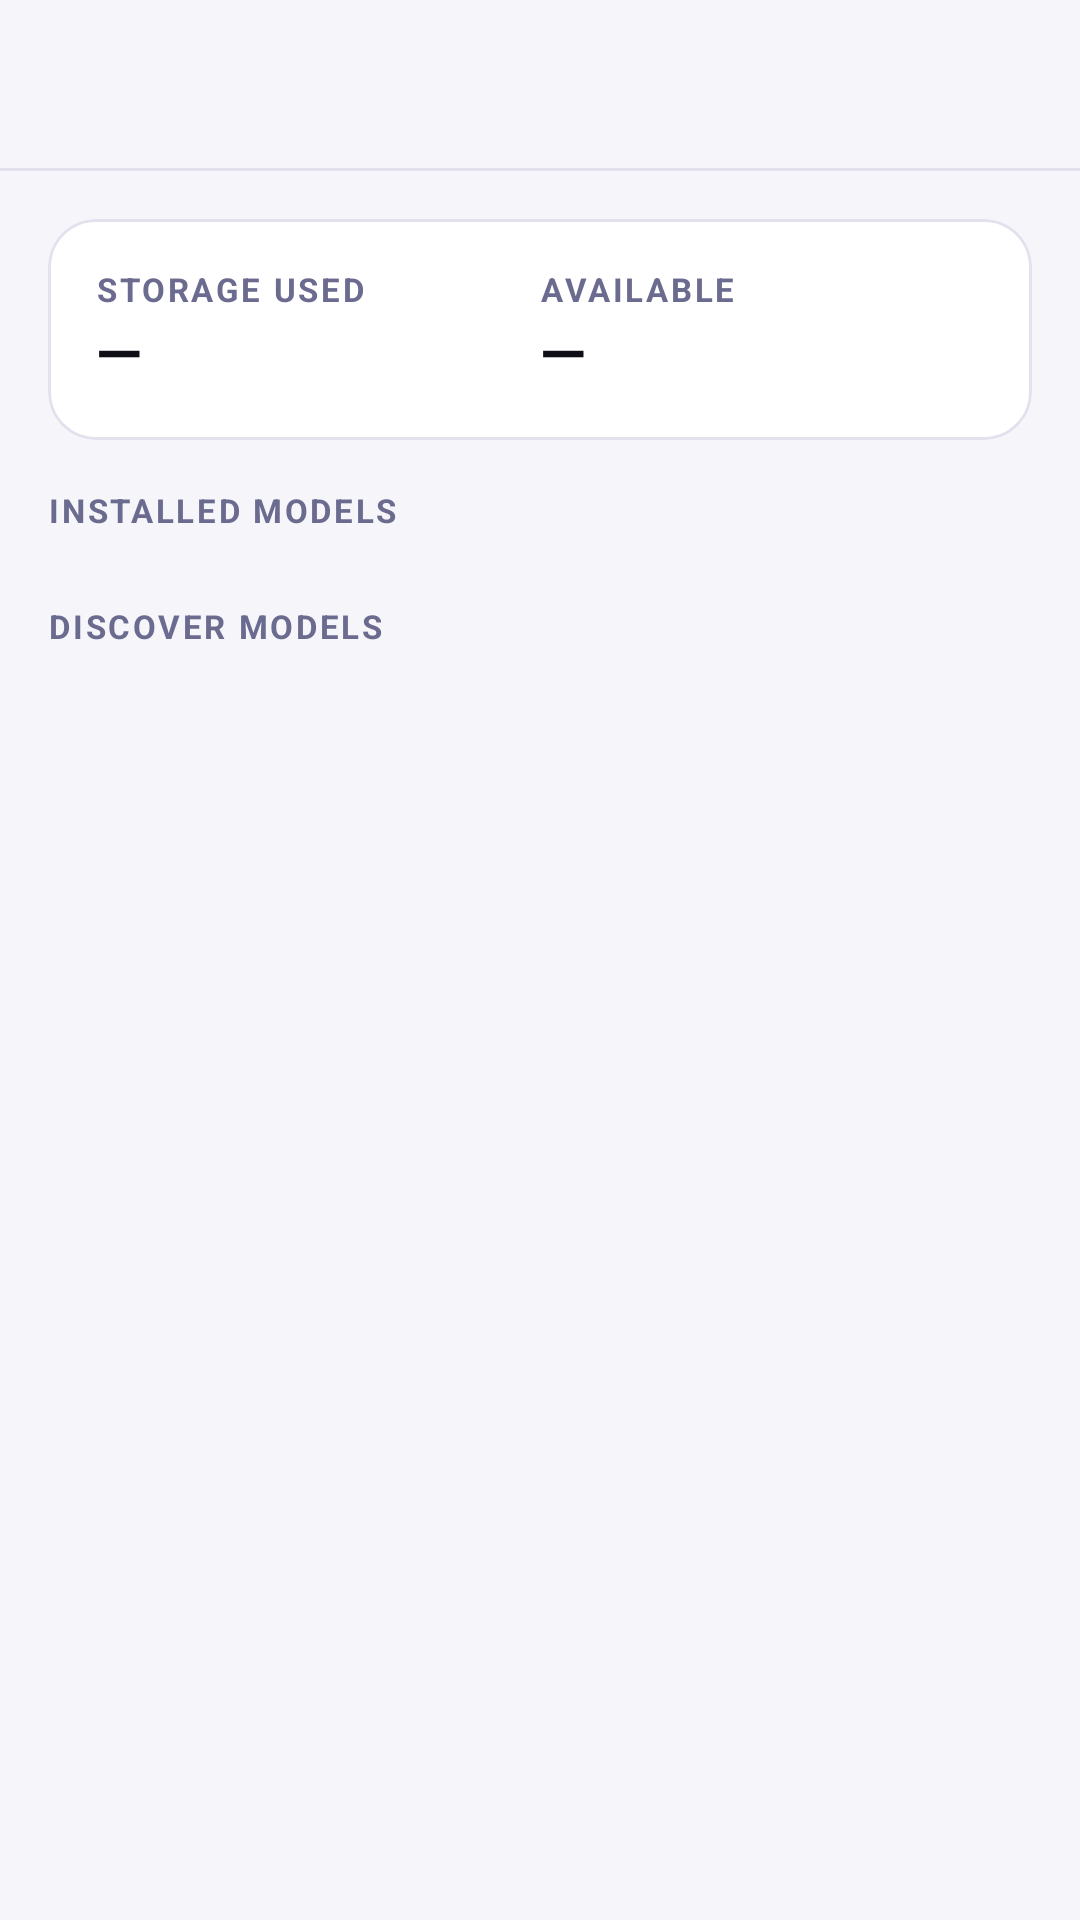

Layout XML and referenced resources for this Android screen:
<!-- AndroidManifest.xml: application theme Theme.OllamaMobile -->
<!-- res/layout/activity_model_library.xml -->
<?xml version="1.0" encoding="utf-8"?>
<LinearLayout xmlns:android="http://schemas.android.com/apk/res/android"
    xmlns:app="http://schemas.android.com/apk/res-auto"
    android:layout_width="match_parent"
    android:layout_height="match_parent"
    android:orientation="vertical"
    android:background="@color/colorBackground">

    <androidx.appcompat.widget.Toolbar
        android:id="@+id/toolbar"
        android:layout_width="match_parent"
        android:layout_height="?attr/actionBarSize"
        android:background="@color/colorBackground"/>

    <View
        android:layout_width="match_parent"
        android:layout_height="1dp"
        android:background="@color/colorBorder"/>

    <ScrollView
        android:layout_width="match_parent"
        android:layout_height="0dp"
        android:layout_weight="1"
        android:fillViewport="true">

        <LinearLayout
            android:layout_width="match_parent"
            android:layout_height="wrap_content"
            android:orientation="vertical"
            android:padding="16dp">

            
            <com.google.android.material.card.MaterialCardView
                android:id="@+id/storageCard"
                android:layout_width="match_parent"
                android:layout_height="wrap_content"
                android:layout_marginBottom="16dp"
                app:cardBackgroundColor="@color/colorCard"
                app:cardCornerRadius="16dp"
                app:strokeColor="@color/colorBorder"
                app:strokeWidth="1dp"
                app:cardElevation="0dp">

                <LinearLayout
                    android:layout_width="match_parent"
                    android:layout_height="wrap_content"
                    android:orientation="horizontal"
                    android:padding="16dp"
                    android:gravity="center_vertical">

                    <LinearLayout
                        android:layout_width="0dp"
                        android:layout_height="wrap_content"
                        android:layout_weight="1"
                        android:orientation="vertical">
                        <TextView
                            android:layout_width="wrap_content"
                            android:layout_height="wrap_content"
                            android:text="STORAGE USED"
                            android:textColor="@color/colorTextMuted"
                            android:textSize="11sp"
                            android:textStyle="bold"
                            android:letterSpacing="0.08"/>
                        <TextView
                            android:id="@+id/tvStorageUsed"
                            android:layout_width="wrap_content"
                            android:layout_height="wrap_content"
                            android:text="—"
                            android:textColor="@color/colorTextPrimary"
                            android:textSize="20sp"
                            android:textStyle="bold"/>
                    </LinearLayout>

                    <LinearLayout
                        android:layout_width="0dp"
                        android:layout_height="wrap_content"
                        android:layout_weight="1"
                        android:orientation="vertical">
                        <TextView
                            android:layout_width="wrap_content"
                            android:layout_height="wrap_content"
                            android:text="AVAILABLE"
                            android:textColor="@color/colorTextMuted"
                            android:textSize="11sp"
                            android:textStyle="bold"
                            android:letterSpacing="0.08"/>
                        <TextView
                            android:id="@+id/tvStorageAvailable"
                            android:layout_width="wrap_content"
                            android:layout_height="wrap_content"
                            android:text="—"
                            android:textColor="@color/colorTextPrimary"
                            android:textSize="20sp"
                            android:textStyle="bold"/>
                    </LinearLayout>
                </LinearLayout>
            </com.google.android.material.card.MaterialCardView>

            
            <TextView
                android:layout_width="wrap_content"
                android:layout_height="wrap_content"
                android:text="INSTALLED MODELS"
                android:textColor="@color/colorTextMuted"
                android:textSize="11sp"
                android:textStyle="bold"
                android:letterSpacing="0.08"
                android:layout_marginBottom="8dp"/>

            <ProgressBar
                android:id="@+id/loadingProgress"
                android:layout_width="wrap_content"
                android:layout_height="wrap_content"
                android:layout_gravity="center_horizontal"
                android:visibility="gone"/>

            <androidx.recyclerview.widget.RecyclerView
                android:id="@+id/rvInstalledModels"
                android:layout_width="match_parent"
                android:layout_height="wrap_content"
                android:nestedScrollingEnabled="false"/>

            
            <TextView
                android:layout_width="wrap_content"
                android:layout_height="wrap_content"
                android:text="DISCOVER MODELS"
                android:textColor="@color/colorTextMuted"
                android:textSize="11sp"
                android:textStyle="bold"
                android:letterSpacing="0.08"
                android:layout_marginTop="16dp"
                android:layout_marginBottom="8dp"/>

            <androidx.recyclerview.widget.RecyclerView
                android:id="@+id/rvDiscoverModels"
                android:layout_width="match_parent"
                android:layout_height="wrap_content"
                android:nestedScrollingEnabled="false"/>

        </LinearLayout>
    </ScrollView>
</LinearLayout>
<!-- resources referenced by this layout -->
<resources>
  <color name="colorBackground">#F5F5FA</color>
  <color name="colorBorder">#E2E2EE</color>
  <color name="colorCard">#FFFFFF</color>
  <color name="colorTextMuted">#6B6B90</color>
  <color name="colorTextPrimary">#0E0E17</color>
  <style name="Theme.OllamaMobile" parent="Theme.MaterialComponents.DayNight.NoActionBar">
          <item name="colorPrimary">@color/colorPrimary</item>
          <item name="colorPrimaryVariant">@color/colorPrimaryVariant</item>
          <item name="colorOnPrimary">@color/colorOnPrimary</item>
          <item name="colorSecondary">@color/colorSecondary</item>
          <item name="colorOnSecondary">@color/white</item>
          <item name="colorSurface">@color/colorCard</item>
          <item name="colorOnSurface">@color/colorTextPrimary</item>
          <item name="android:colorBackground">@color/colorBackground</item>
          <item name="android:windowBackground">@color/colorBackground</item>
          <item name="android:statusBarColor">@color/colorBackground</item>
          <item name="android:navigationBarColor">@color/colorBackground</item>
          <item name="android:windowLightStatusBar">true</item>
          <item name="android:textColorPrimary">@color/colorTextPrimary</item>
          <item name="android:textColorSecondary">@color/colorTextMuted</item>
          <item name="editTextColor">@color/colorTextPrimary</item>
          <item name="android:editTextColor">@color/colorTextPrimary</item>
  
          
          <item name="materialButtonStyle">@style/AppButton</item>
          <item name="materialButtonOutlinedStyle">@style/AppButtonOutlined</item>
  
          
          <item name="bottomSheetDialogTheme">@style/AppBottomSheetDialog</item>
      </style>
  <color name="colorPrimary">#7857FF</color>
  <color name="colorPrimaryVariant">#5A3FD6</color>
  <color name="colorOnPrimary">#FFFFFF</color>
  <color name="colorSecondary">#FF5590</color>
  <color name="white">#FFFFFFFF</color>
  <style name="AppButton" parent="Widget.MaterialComponents.Button">
          <item name="cornerRadius">12dp</item>
      </style>
  <style name="AppButtonOutlined" parent="Widget.MaterialComponents.Button.OutlinedButton">
          <item name="cornerRadius">12dp</item>
          <item name="strokeColor">@color/colorBorder</item>
      </style>
  <style name="AppBottomSheetDialog" parent="Theme.MaterialComponents.BottomSheetDialog">
          <item name="bottomSheetStyle">@style/AppBottomSheet</item>
          <item name="android:windowIsFloating">false</item>
          <item name="android:statusBarColor">@android:color/transparent</item>
      </style>
  <style name="AppBottomSheet" parent="Widget.MaterialComponents.BottomSheet.Modal">
          <item name="backgroundTint">@color/colorSurface</item>
          <item name="shapeAppearanceOverlay">@style/BottomSheetShapeAppearance</item>
      </style>
  <color name="colorSurface">#FFFFFF</color>
  <style name="BottomSheetShapeAppearance" parent="">
          <item name="cornerFamily">rounded</item>
          <item name="cornerSizeTopLeft">24dp</item>
          <item name="cornerSizeTopRight">24dp</item>
          <item name="cornerSizeBottomLeft">0dp</item>
          <item name="cornerSizeBottomRight">0dp</item>
      </style>
</resources>
